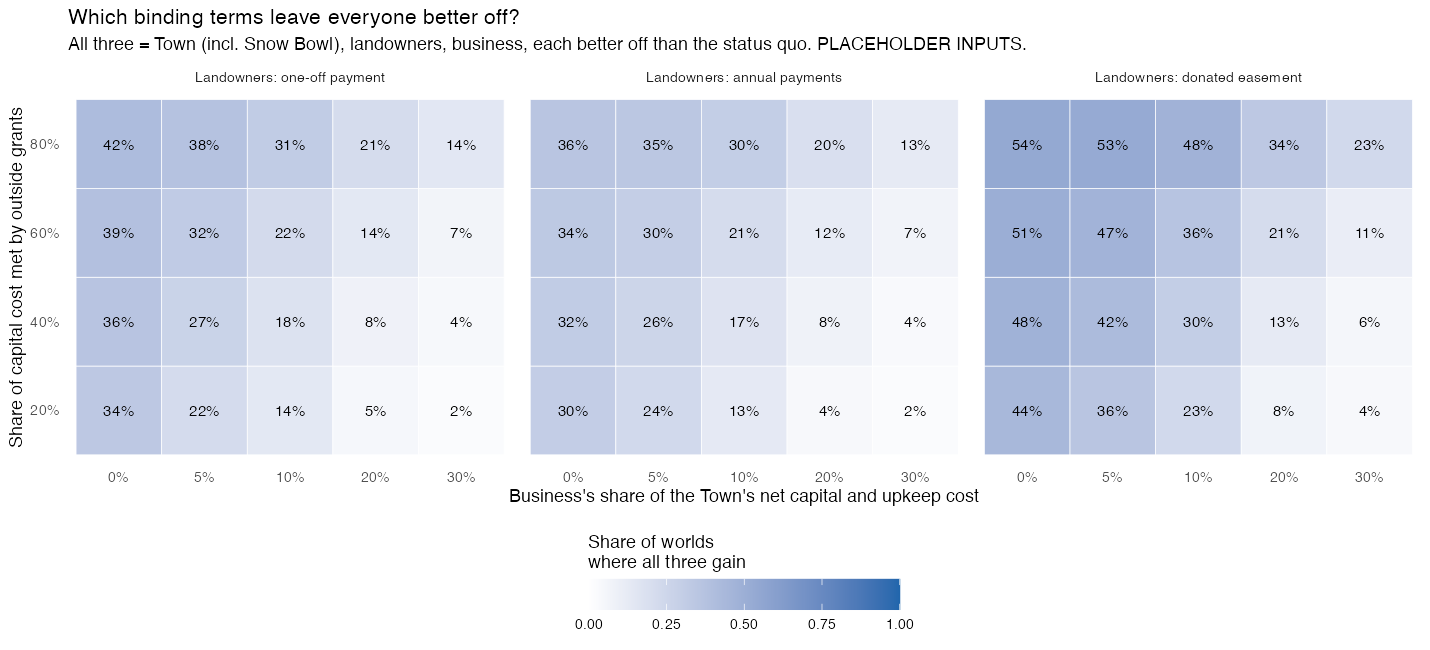

The file beside this chart, header and first rows:
business_capital_share, grant_share, landowner_form, mean_pay_town, mean_pay_landowners, mean_pay_business, p_all_gain, weakest_mean_payoff
0, 0.2, one_off, 0.04314, 0.01524, 0.2022, 0.3375, 0.01524
0, 0.2, annual, 0.0505, -0.02202, 0.2244, 0.305, -0.02202
0, 0.2, donate, 0.06983, 0.05284, 0.2415, 0.4425, 0.05284
0, 0.4, one_off, 0.05743, 0.01524, 0.2022, 0.3625, 0.01524
0, 0.4, annual, 0.06478, -0.02202, 0.2244, 0.315, -0.02202
0, 0.4, donate, 0.08412, 0.05284, 0.2415, 0.48, 0.05284
0, 0.6, one_off, 0.07171, 0.01524, 0.2022, 0.3875, 0.01524
0, 0.6, annual, 0.07906, -0.02202, 0.2244, 0.335, -0.02202
0, 0.6, donate, 0.0984, 0.05284, 0.2415, 0.5075, 0.05284
0, 0.8, one_off, 0.08599, 0.01524, 0.2022, 0.415, 0.01524
0, 0.8, annual, 0.09334, -0.02202, 0.2244, 0.3575, -0.02202
0, 0.8, donate, 0.1127, 0.05284, 0.2415, 0.54, 0.05284
0.05, 0.2, one_off, 0.04668, 0.01524, 0.08569, 0.22, 0.01524
0.05, 0.2, annual, 0.05403, -0.02202, 0.1079, 0.235, -0.02202
0.05, 0.2, donate, 0.07336, 0.05284, 0.1249, 0.3575, 0.05284
0.05, 0.4, one_off, 0.06024, 0.01524, 0.1112, 0.2725, 0.01524
0.05, 0.4, annual, 0.0676, -0.02202, 0.1334, 0.26, -0.02202
0.05, 0.4, donate, 0.08693, 0.05284, 0.1504, 0.42, 0.05284
0.05, 0.6, one_off, 0.07381, 0.01524, 0.1366, 0.32, 0.01524
0.05, 0.6, annual, 0.08116, -0.02202, 0.1589, 0.3, -0.02202
0.05, 0.6, donate, 0.1005, 0.05284, 0.1759, 0.4725, 0.05284
0.05, 0.8, one_off, 0.08738, 0.01524, 0.1621, 0.375, 0.01524
0.05, 0.8, annual, 0.09473, -0.02202, 0.1843, 0.3475, -0.02202
0.05, 0.8, donate, 0.1141, 0.05284, 0.2014, 0.53, 0.05284
0.1, 0.2, one_off, 0.05021, 0.01524, -0.03084, 0.1425, -0.03084
0.1, 0.2, annual, 0.05756, -0.02202, -0.008632, 0.1325, -0.02202
0.1, 0.2, donate, 0.07689, 0.05284, 0.008398, 0.2325, 0.008398
0.1, 0.4, one_off, 0.06306, 0.01524, 0.02011, 0.1775, 0.01524
0.1, 0.4, annual, 0.07041, -0.02202, 0.04232, 0.1675, -0.02202
0.1, 0.4, donate, 0.08975, 0.05284, 0.05935, 0.3025, 0.05284
0.1, 0.6, one_off, 0.07591, 0.01524, 0.07106, 0.225, 0.01524
0.1, 0.6, annual, 0.08327, -0.02202, 0.09327, 0.2125, -0.02202
0.1, 0.6, donate, 0.1026, 0.05284, 0.1103, 0.365, 0.05284
0.1, 0.8, one_off, 0.08877, 0.01524, 0.122, 0.3125, 0.01524
0.1, 0.8, annual, 0.09612, -0.02202, 0.1442, 0.3025, -0.02202
0.1, 0.8, donate, 0.1155, 0.05284, 0.1613, 0.4775, 0.05284
0.2, 0.2, one_off, 0.05727, 0.01524, -0.2639, 0.05, -0.2639
0.2, 0.2, annual, 0.06462, -0.02202, -0.2417, 0.0425, -0.2417
0.2, 0.2, donate, 0.08396, 0.05284, -0.2247, 0.075, -0.2247
0.2, 0.4, one_off, 0.06869, 0.01524, -0.162, 0.0825, -0.162
0.2, 0.4, annual, 0.07605, -0.02202, -0.1398, 0.08, -0.1398
0.2, 0.4, donate, 0.09538, 0.05284, -0.1228, 0.1275, -0.1228
0.2, 0.6, one_off, 0.08012, 0.01524, -0.0601, 0.14, -0.0601
0.2, 0.6, annual, 0.08747, -0.02202, -0.03788, 0.12, -0.03788
0.2, 0.6, donate, 0.1068, 0.05284, -0.02085, 0.2125, -0.02085
0.2, 0.8, one_off, 0.09155, 0.01524, 0.04181, 0.2125, 0.01524
0.2, 0.8, annual, 0.0989, -0.02202, 0.06402, 0.195, -0.02202
0.2, 0.8, donate, 0.1182, 0.05284, 0.08105, 0.3375, 0.05284
0.3, 0.2, one_off, 0.06433, 0.01524, -0.497, 0.025, -0.497
0.3, 0.2, annual, 0.07168, -0.02202, -0.4748, 0.025, -0.4748
0.3, 0.2, donate, 0.09102, 0.05284, -0.4577, 0.0425, -0.4577
0.3, 0.4, one_off, 0.07433, 0.01524, -0.3441, 0.045, -0.3441
0.3, 0.4, annual, 0.08168, -0.02202, -0.3219, 0.035, -0.3219
0.3, 0.4, donate, 0.101, 0.05284, -0.3049, 0.055, -0.3049
0.3, 0.6, one_off, 0.08433, 0.01524, -0.1913, 0.0675, -0.1913
0.3, 0.6, annual, 0.09168, -0.02202, -0.169, 0.07, -0.169
0.3, 0.6, donate, 0.111, 0.05284, -0.152, 0.1075, -0.152
0.3, 0.8, one_off, 0.09432, 0.01524, -0.03839, 0.145, -0.03839
0.3, 0.8, annual, 0.1017, -0.02202, -0.01618, 0.1275, -0.02202
0.3, 0.8, donate, 0.121, 0.05284, 0.0008482, 0.2325, 0.0008482
